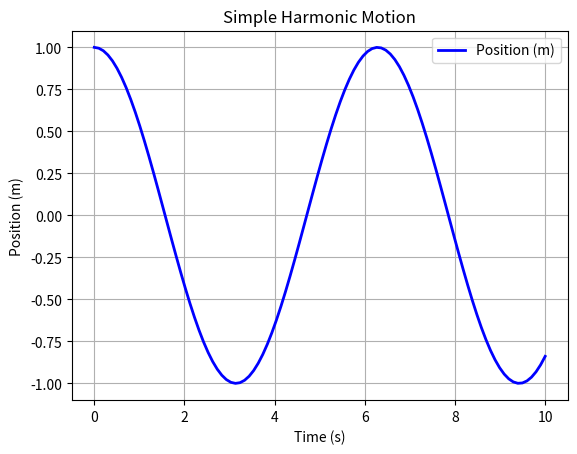

Python code for this plot:
# Simple Harmonic Motion (SHM) Simulation using ODE Integration

import numpy as np
from scipy.integrate import odeint
import matplotlib.pyplot as plt

# 1. Define the differential equation for SHM
def shm(y, t, omega):
    """
    y: [position, velocity]
    Returns derivatives [dy/dt, dv/dt]
    dv/dt = -omega^2 * position
    """
    return [y[1], -omega**2 * y[0]]

# 2. Initial conditions
y0 = [1, 0]           # Initial position = 1 m, initial velocity = 0 m/s

# 3. Time array for simulation
t = np.linspace(0, 10, 100)  # 0 to 10 seconds, 100 points

# 4. Angular frequency
omega = 1  # rad/s

# 5. Solve the ODE
sol = odeint(shm, y0, t, args=(omega,))

# 6. Plot position vs. time
plt.plot(t, sol[:, 0], label='Position (m)', color='blue', linewidth=2)
plt.xlabel('Time (s)')
plt.ylabel('Position (m)')
plt.title('Simple Harmonic Motion')
plt.grid(True)
plt.legend()
plt.show()
